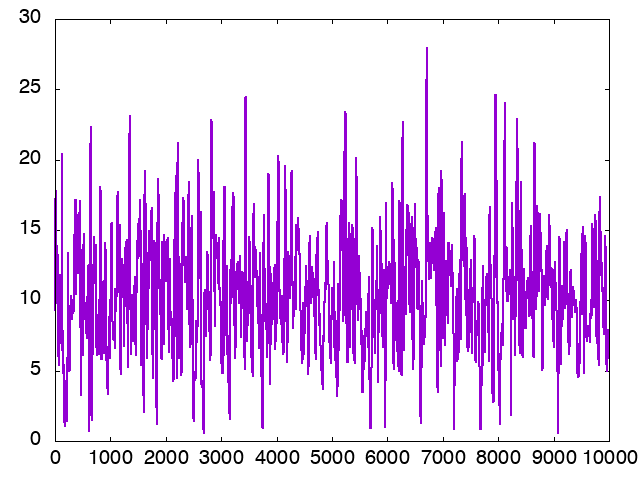

The data file committed next to this chart (first rows):
nof_samples, trace_0
1, 9.321
2, 11.52
3, 12.75
4, 13.58
5, 13.87
6, 15.01
7, 15.22
8, 15.19
9, 15.51
10, 16.79
11, 17.63
12, 17.75
13, 17.48
14, 17.16
15, 16.62
16, 16.93
17, 16.89
18, 16.79
19, 17.06
20, 17.43
21, 17.19
22, 17.66
23, 16.86
24, 17.09
25, 17.43
26, 17.52
27, 15.99
28, 14.24
29, 13.57
30, 13.53
31, 13.02
32, 12.04
33, 11.28
34, 10.47
35, 10.29
36, 10.18
37, 9.96
38, 9.963
39, 9.832
40, 9.968
41, 10.22
42, 9.885
43, 10.6
44, 11.16
45, 11.67
46, 12.34
47, 12.51
48, 12.53
49, 12.6
50, 13.01
51, 12.97
52, 13
53, 12.49
54, 12.55
55, 12.89
56, 12.96
57, 13.23
58, 13.19
59, 9.97
60, 7.889
... 9,940 more rows
